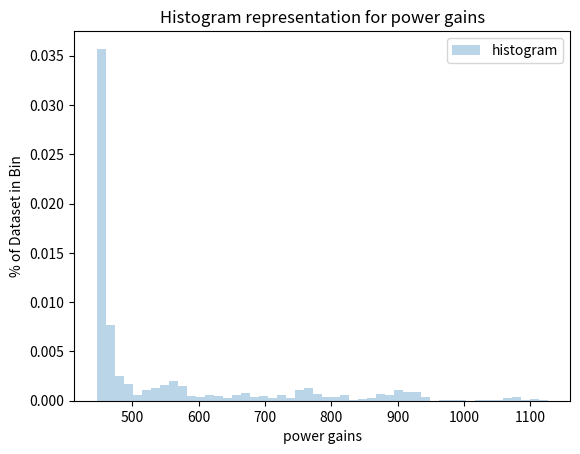
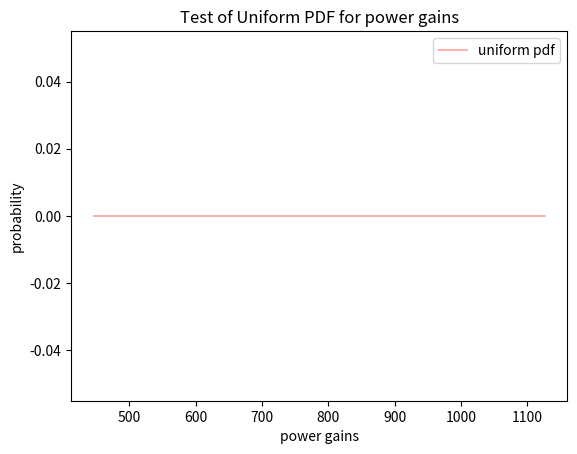

Generate these figures, in order, with matplotlib:
from scipy.stats import t
import scipy.stats
import matplotlib.pyplot as plt
import numpy as np
import math
from scipy.stats import t
import scipy.stats
import scipy.stats as stats
from scipy.stats import uniform
def moyenne(tableau):
    return sum(tableau, 0.0) / len(tableau)
#La variance est définie comme la moyenne des carrés des écarts à la moyenne
def variance(tableau):
    m=moyenne(tableau)
    return moyenne([(x-m)**2 for x in tableau])

#L'écart-type est défini comme la racine carrée de la variance
def ecartype(tableau):
    return variance(tableau)**0.5
power_gains= [446.616114, 446.616114, 446.616114, 446.616114, 446.616114, 446.616114, 446.7637448543506, 450.0563576349626, 452.31415396540126, 453.69370859372896, 483.60910117143203, 487.21322157999043, 528.9154493852493, 529.6148980769025, 529.4699910262124, 528.7598289757213, 526.1550863177042, 519.5167619356741, 453.8656655399551, 452.41579179287277, 450.50574995170996, 447.3101345985467, 446.616114, 446.616114, 446.616114, 446.616114, 446.616114, 446.616114, 446.7841237222222, 446.80054427777776, 446.9407485259267, 450.0726978428755, 452.32134636193445, 453.69688609505465, 483.3304696823446, 486.9568465716337, 488.4384673075218, 492.79967185684603, 694.5208621235147, 488.5926164728944, 487.2383652506719, 483.96591904203456, 619.447637194847, 452.59849481165685, 450.53461353044395, 447.3533144631737, 446.616114, 446.616114, 446.616114, 446.616114, 446.616114, 446.616114, 446.616114, 446.616114, 446.980397942288, 450.0873572828232, 454.6171734834969, 760.5869328063357, 664.2815233505972, 687.8793264394626, 679.073696519215, 665.7287318869658, 504.46917969047524, 849.2097705307547, 658.6975109725356, 492.08999835137496, 617.6084691199767, 475.6393188193666, 455.01095534030526, 448.14022739375906, 446.616114, 446.616114, 446.616114, 446.616114, 446.616114, 446.616114, 446.616114, 446.616114, 447.0412487307211, 453.4346978522386, 457.80408599209306, 466.1439800899069, 547.2138998286134, 568.5419271990701, 580.3444694308371, 573.6326535174485, 573.4502649640308, 560.5195954706637, 557.1971256216477, 547.972386680269, 466.6624917891917, 463.1814058282064, 457.56498063923055, 448.21854063485415, 446.616114, 446.616114, 446.616114, 446.616114, 446.616114, 446.616114, 446.616114, 446.616114, 446.88663464328806, 450.43950178998125, 452.647637889839, 460.4857420475054, 517.9386951830979, 486.72051878533455, 568.5225872562161, 565.9153009655145, 562.5154198459034, 561.214446528816, 557.4959933847529, 548.4897921356082, 468.7535368438081, 464.9310032986447, 458.77189980822203, 449.22239776350017, 446.616114, 446.616114, 446.616114, 446.616114, 446.616114, 446.616114, 446.616114, 446.616114, 447.11056336177074, 453.47605200659723, 457.82033760295064, 806.9778505469426, 766.8236849215036, 934.4776639622153, 1088.4925941732845, 919.5753854691827, 946.0638272946346, 1072.3664876486366, 919.2514440221914, 906.2927854879813, 643.992561595508, 460.4889630495653, 454.6923581926218, 449.07995019470945, 446.616114, 446.616114, 446.616114, 446.616114, 446.616114, 446.616114, 446.616114, 447.3352673333333, 447.7300988882265, 457.494915983258, 467.1624186753792, 818.128126667604, 808.7729476887798, 787.774626003592, 606.4657442190594, 759.2864197909166, 726.7801511191069, 861.1300481506162, 564.1092017322277, 548.7467760719423, 478.3159995180759, 470.05920430985077, 467.7612579397608, 451.3856379345491, 447.43397431082275, 452.8089319598364, 449.67148522846924, 451.87617635694625, 449.36326054785985, 447.6382360014718, 446.616114, 452.1841641162202, 456.87656552997373, 452.3912515618544, 461.7205321341938, 791.2132092207796, 824.7496600613556, 923.8685888146163, 760.406739793118, 903.427513558587, 777.5154021152115, 1098.784598295191, 929.6229304316125, 907.186143888192, 668.8777580022074, 472.34239747569586, 457.65823364935443, 449.54249860364456, 446.616114, 446.2808015, 446.44845566666663, 446.616114, 446.616114, 446.616114, 446.616114, 446.6377678888889, 447.0520834914384, 450.14132230859275, 627.1495951051197, 637.5226035351001, 747.4176029511077, 898.628361890806, 750.3588472683318, 595.7130064209941, 786.006683411749, 943.0737784212477, 760.0799239926149, 761.6254497126455, 476.564988313728, 470.46052035311, 459.6042521058979, 449.6859942185923, 446.4484698333333, 446.616114, 446.616114, 446.616114, 446.616114, 446.616114, 446.616114, 446.9390187222222, 447.2116200957427, 453.68982467871183, 457.8334504120677, 628.1993974179553, 882.5228934464266, 870.7078796654234, 736.3901335783823, 550.1126913440831, 695.3430598037558, 808.7149027382591, 823.2083274378408, 839.7637136067942, 501.08592744542517, 460.07843913420356, 454.99143000478495, 448.6204841150158, 446.616114, 446.616114, 446.616114, 446.616114, 446.616114, 446.616114, 446.616114, 446.78417566666667, 447.4522989842959, 456.3468024828542, 457.8328168697394, 466.14895220648077, 547.6427202596446, 558.8806547000684, 586.175672741364, 577.612776497946, 563.3072911713349, 528.756960959757, 525.9912264636512, 519.5360052690742, 460.9399328697149, 458.537371782217, 454.69144377138207, 449.5166915966975, 446.616114, 446.616114, 446.616114, 446.616114, 446.616114, 446.616114, 446.616114, 446.616114, 447.38532662710213, 453.5266837077678, 457.83065844146245, 460.48294304325816, 526.1698021265713, 537.4887948029838, 551.4219963469119, 539.3902200286636, 536.5687711236842, 565.3891513589932, 559.7783745763892, 550.3472187950296, 468.88558748793037, 465.1652185579983, 459.2147829465644, 447.6416064926324, 446.3342276111111, 446.5743734444444, 446.3225884444444, 446.616114, 446.616114, 446.616114, 446.616114, 446.616114, 447.4673267252451, 456.3455290768658, 462.4042986008816, 982.2627422362345, 1048.7816809561052, 1032.0760412990896, 880.4866456834702, 718.0485942442008, 871.3401516790711, 1024.0880618847345, 991.7452718862482, 822.5688238838372, 468.14124656216154, 463.45433249369756, 458.08117574998425, 447.71974851403144, 446.616114, 446.616114, 446.616114, 446.616114, 446.616114, 446.616114, 446.616114, 446.64064677777776, 447.06809272366394, 450.14395023121494, 456.1032654849802, 500.2466136206404, 897.1004137829179, 1059.7188548039837, 882.1022516484243, 873.6939518716399, 1059.6513464675918, 1083.727519165221, 915.4111611714957, 896.8110836070249, 663.4748266289635, 498.79110815169497, 465.31003071870964, 456.2092271265653, 452.616114, 452.616114, 452.616114, 452.616114, 452.616114, 452.11310594444444, 452.2807251111111, 452.44841983333333, 453.3829743289683, 458.91661231146423, 477.3649076444935, 641.4823784625435, 824.3400902364865, 880.7819948427359, 860.3489282054081, 890.0252450344078, 1066.7042135351069, 905.1895661458211, 897.8216208266704, 713.266329628324, 666.6332739248971, 467.44988894533714, 456.79195428125024, 453.8619199427036, 452.1168637222222, 451.7875212222222, 451.7841609444444, 451.616114, 451.78413788888884, 451.90780483333333, 451.6604637222222, 452.2276753888889, 452.48207955382463, 455.134709989421, 457.3346396153368, 674.3064101494216, 841.6364012138724, 807.8349445295407, 524.7357581077197, 526.7702241649029, 513.1533408724716, 586.9616849554629, 585.4477245134658, 575.9673831582252, 475.9760428583728, 469.5167618769454, 463.77379134260985, 454.83184934126893, 451.78411316666666, 451.616114, 451.616114, 451.7841351111111, 451.616114, 451.78414316666664, 451.616114, 451.95213149999995, 452.5970985364196, 461.2946612236508, 490.5540282735715, 869.7891732328524, 1074.2007468448821, 940.4735384752203, 924.1903379209339, 769.5028618672193, 1077.735747697236, 932.136413618817, 748.854232968112, 748.6271281929075, 663.1213820830201, 657.6418447878071, 463.63566869984106, 454.87971337593405, 451.616114, 451.616114, 451.616114, 451.616114, 451.616114, 451.616114, 451.616114, 451.784124, 452.1766532485261, 458.6405846031447, 462.78664051848614, 458.68368817366206, 524.4777637114723, 531.9580700936041, 569.2935798156288, 570.3929962253461, 570.5097480840891, 494.42338365971887, 493.1855738452594, 490.1185147069758, 458.96550349673447, 457.9282766497217, 455.8401302248949, 452.8157888839128, 451.616114, 451.616114, 451.616114, 451.616114, 451.616114, 451.616114, 451.616114, 451.616114, 451.89201227329954, 455.1101264483314, 457.31784870648306, 471.08194612232006, 554.1697371639036, 564.732078846871, 494.2049767848006, 494.61163424473074, 494.65567730739247, 569.0324671104377, 577.36524056394, 568.0306895208432, 471.87914351345876, 468.5645906299841, 463.28317295250406, 455.36233761575363, 451.7837881666667, 451.616114, 451.616114, 451.616114, 451.616114, 451.616114, 451.616114, 451.8662728888889, 452.42779124884873, 461.21522314579977, 633.4296258893586, 859.5355867599305, 767.9802327373568, 906.9973992994348, 914.9490065499788, 733.1912756959184, 703.088004882535, 771.7625902848015, 794.9302145083559, 717.2731430549964, 462.1925246993965, 459.6598749403919, 456.08432121056256, 450.0133336307839, 447.616114, 447.616114, 447.616114, 447.95149066666664, 448.1191901111111, 447.7992873333333, 447.7682659444444, 448.1192042777777, 448.36813962471246, 451.2544144429139, 454.12603306724645, 470.2108410578215, 695.4634569507311, 674.5095180720141, 660.1927681604145, 662.5126368712099, 814.2028115647013, 905.0996842148556, 883.212867290483, 723.8240104629708, 470.5008524057504, 466.9663307829471, 460.73419844353134, 451.4285714803908, 447.616114, 447.78384177777775, 447.6697998333333, 448.06537316666663, 448.1190903888889, 448.32253149999997, 448.251169, 447.9750426111111, 448.99871709911207, 458.78659934295115, 465.8088080551902, 484.3841040640118, 577.3034811295798, 750.4128208815612, 617.9372370616561, 609.2384875894959, 935.0256049231189, 915.8023055979613, 721.0332832533932, 549.3436894216029, 470.7234046795368, 466.64138224440603, 461.25510821964735, 451.71515760095315, 448.19208649999996, 447.95148927777774, 447.616114, 447.616114, 447.616114, 447.7837534444444, 447.616114, 447.7837926111111, 448.65270821828625, 458.70606689132137, 466.9808175974572, 665.2542999701661, 755.256471779175, 773.934618835214, 911.2133064193763, 743.4893130174644, 912.6414528092232, 1125.786716530815, 1110.6472829408372, 939.5776434086861, 668.2080987286008, 480.5305875782671, 473.3933988751071, 455.4708147548857, 454.3971057506801, 451.616114, 451.6161140000002, 451.616114, 451.616114, 451.616114, 451.616114, 451.616114, 452.2151210141302, 467.72484591559146, 476.5333157791125, 487.8564321756434, 567.5041985155644, 749.498114277631, 785.3136802358613, 934.7234171392663, 927.5056758495591, 889.5076030909505, 881.6720154031052, 764.0314579527601, 683.8483197314247, 526.6956420736853, 511.5315172140997, 481.2112314617889, 473.1439614466277, 475.7731543225674, 476.3202385966151, 463.6710717841154, 466.52119079395914, 465.9650038311334, 462.1161745111109, 465.4062563804976, 468.53935384247734, 472.3495246112651, 471.7796398530036, 485.6331349804057, 572.6697406007179, 508.24013246600856, 530.7602951241072, 520.6631942039829, 505.3826839300128, 571.1185478667481, 567.3893621384544, 559.8047795414025, 472.4962899329928, 469.6014331355961, 464.3693035625142, 457.9124055656195, 452.5717497633101, 452.1204378888889, 452.4567315, 451.7842009444444, 451.6161140000002, 457.0964293095184, 456.97620218093897, 454.09699722759535, 453.1583134988146, 458.2494860988254, 463.1142802280065, 474.47845492759143, 536.6213461947779, 545.5394155089145, 551.7675694794898, 552.4554391609922, 547.7343063776448, 545.2101459130181, 535.8245541498052, 528.7041627392782, 473.6875076129252, 467.6445502730787, 460.9638094505203, 454.72374873014826, 452.45837177777776, 452.616114, 452.27991844444443, 451.9678373333333, 451.616114, 452.4151526111111, 452.2798976111111, 452.616114, 453.15521960564956, 462.25723192685643, 468.88844610909973, 489.09480119630507, 726.8140985418609, 751.9295836552999, 619.9575565734772, 623.5043134558159, 921.5525597068904, 967.5397885386583, 609.7762190055778, 576.0158200993376, 483.8350909931773, 479.0928764860066, 465.0887307460606, 455.8179244227188, 452.08242399999995, 452.44799316666666, 451.943609, 452.11187094444443, 451.68010594444445, 452.20745288888884, 452.0333973333333, 452.19010649999996, 452.51090690871007, 462.28099516428557, 468.96324195419004, 479.24709891186575, 725.0954074519468, 783.5064780217799, 791.0552940610376, 614.4230615863353, 785.9789581497862, 774.760494950116, 770.0598739725863, 600.4696251338879, 475.426642293726, 470.6839732108922, 465.60185463564915, 455.8051862588878, 451.94672788888886, 452.1117937222222, 451.63053149999996, 451.616114, 451.616114, 451.616114, 451.616114, 451.8860056666666, 452.05184312735815, 461.8725762796827, 468.90679994413915, 474.14477923455814, 700.6058293230665, 747.4448901893838, 767.2900417942014, 729.6286722724144, 765.089258765292, 921.8720258001515, 745.6501216360264, 576.3976118478304, 542.7158594922481, 469.22862782860386, 464.3601183768872, 455.2727504636341, 451.8680965, 452.27983622222223, 451.70920677777775, 452.2886226111111, 451.7837698333333, 452.32854538888887, 452.27988066666666, 452.616114, 452.6501630239824, 455.06720209892217, 469.6566715981042, 627.1078328188648, 687.8816100693609, 560.1605004193127, 592.27309380901, 602.217942255659, 905.1675425126662, 927.5127541256645, 877.7793779809572, 757.1545490716724, 561.5600405557577, 478.5459708979016, 471.7710742417885, 463.51622001704413, 458.28889826082826]
# #loi normale
samples = np.array(power_gains)
# mu=variance(power_gains)
# sigma=ecartype(power_gains)
# print('sigma_data=', sigma)
# print('mu_data=', mu)
# plt.hist(samples, bins=50, alpha=0.3, label='histogram')
# plt.ylabel('% of Dataset in Bin')
# plt.xlabel('power gains')
# plt.title('Histogram representation for power gains')
# plt.legend()
# y = scipy.stats.norm.pdf(samples, mu, sigma)
# plt.figure(2)
# plt.plot(y, color='r', label='pdf')
# plt.xlabel('power gains')
# plt.ylabel('probability')
# plt.legend()
# plt.title('Test of normal PDF for power gains')
# plt.show()
################# loi Student
# mu=variance(samples)
# sigma=ecartype(samples)
# print('sigma_data=', sigma)
# print('mu_data=', mu)
# df = 0.2
# plt.hist(samples, bins=50, alpha=0.3, label='histogram')
# plt.ylabel('% of Dataset in Bin')
# plt.xlabel('power gains')
# plt.title('Histogram representation for power gains')
# plt.legend()
# mean, var, skew, kurt = t.stats(df, moments='mvsk')
# plt.figure(2)
# plt.plot(samples, t.pdf(samples, df),'r',  alpha=0.2, label=' pdf')
# rv = t(df)
# plt.legend(loc='best', frameon=False)
# plt.xlabel('power gains')
# plt.ylabel('probability')
# plt.title('Test of student PDF for power gains')
# plt.show()
############### loi uniforme
plt.hist(samples, density=True, bins=50, alpha=0.3, histtype='stepfilled', label='histogram')
plt.ylabel('% of Dataset in Bin')
plt.xlabel('power gains')
plt.title('Histogram representation for power gains')
plt.legend()
mean, var, skew, kurt = uniform.stats(moments='mvsk')
plt.figure(2)
#samples = np.linspace(uniform.ppf(0.01), uniform.ppf(0.99), 100)
plt.plot(samples, uniform.pdf(samples), 'r', alpha=0.3, label='uniform pdf')
plt.legend(loc='best', frameon=False)
plt.xlabel('power gains')
plt.ylabel('probability')
plt.legend()
plt.title('Test of Uniform PDF for power gains')
plt.show()